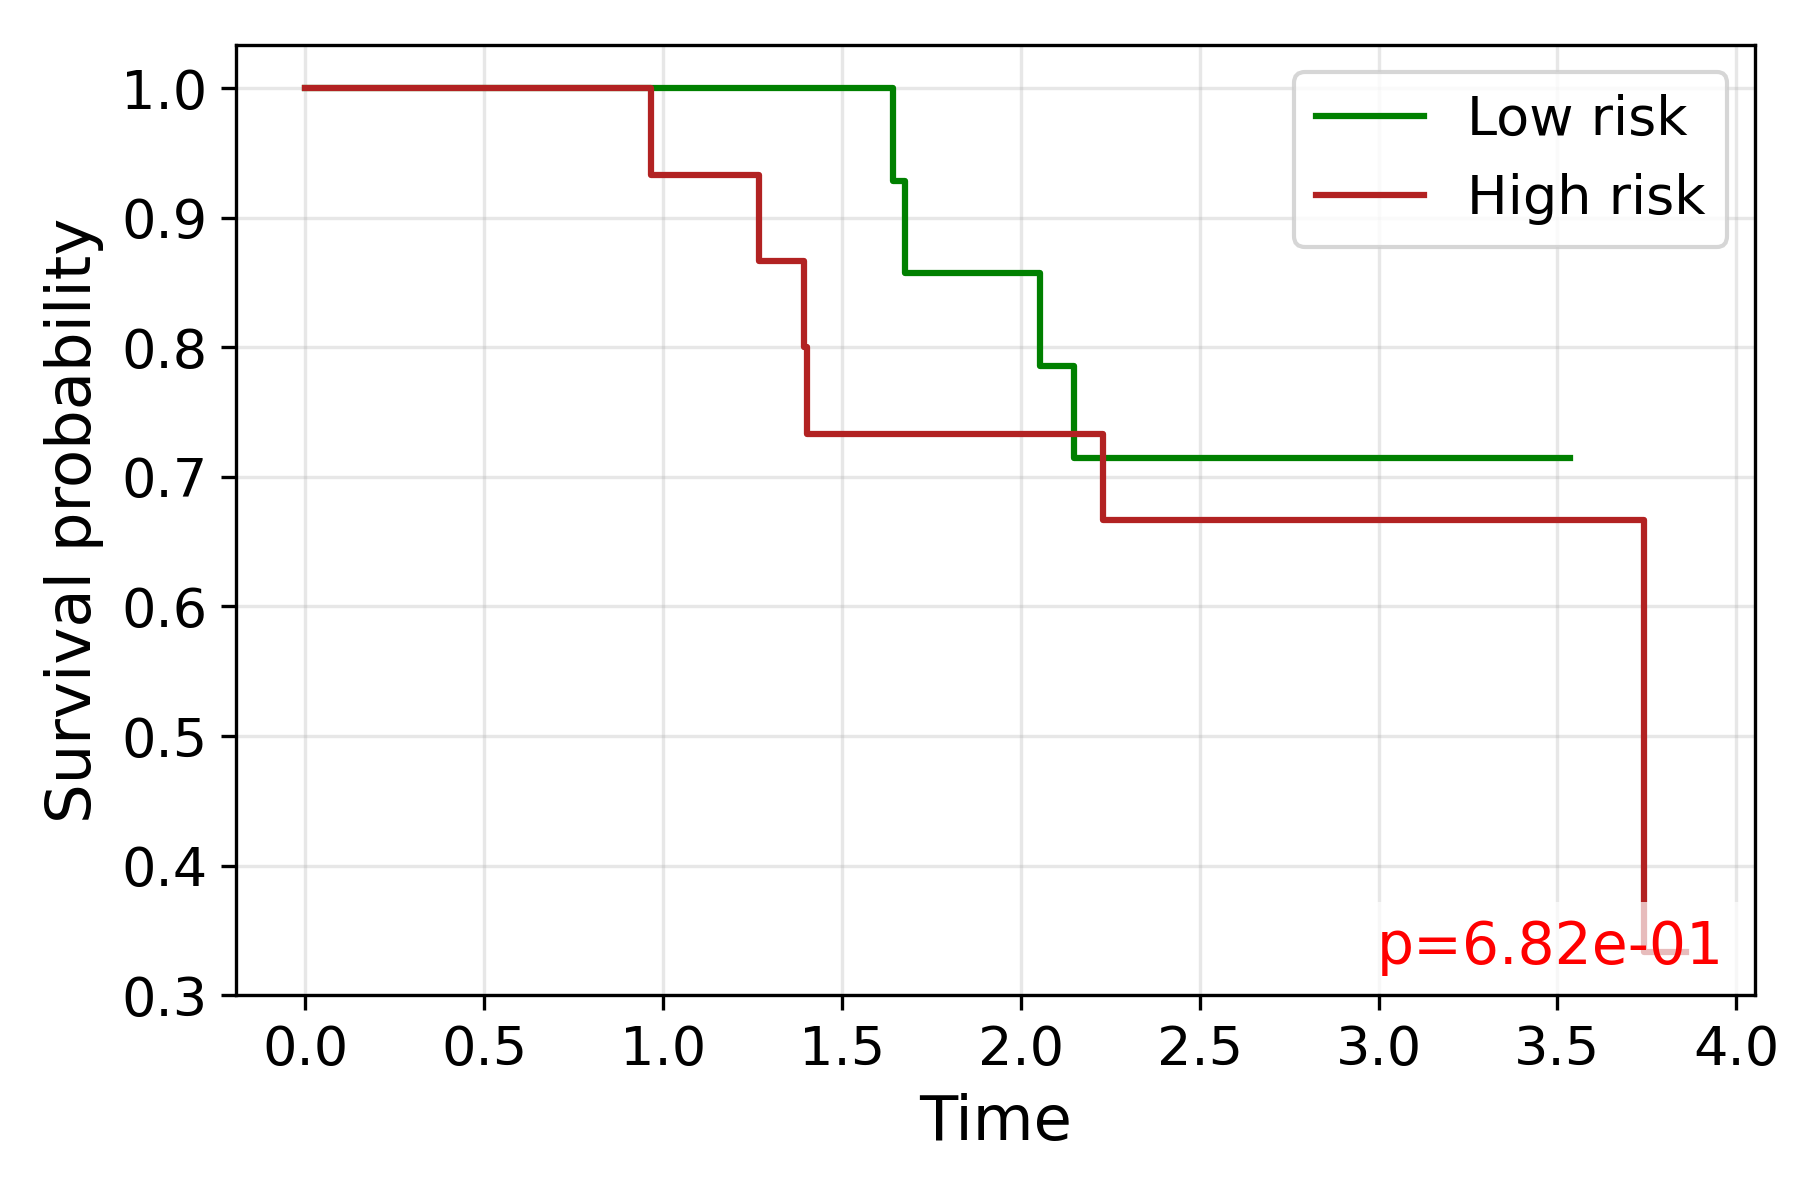

Data behind this chart, as committed beside it:
time, S_low, S_high
0.0, 1.0, 1.0
0.9676, , 0.9333
1.269, , 0.8667
1.395, , 0.8
1.402, , 0.7333
1.642, 0.9286, 
1.677, 0.8571, 
2.054, 0.7857, 
2.15, 0.7143, 
2.173, 0.7143, 
2.23, , 0.6667
2.293, , 0.6667
2.312, 0.7143, 
2.513, 0.7143, 
2.571, 0.7143, 
2.751, 0.7143, 
2.871, , 0.6667
2.932, 0.7143, 
2.956, , 0.6667
2.977, , 0.6667
3.199, , 0.6667
3.267, , 0.6667
3.329, 0.7143, 
3.356, 0.7143, 
3.398, , 0.6667
3.414, , 0.6667
3.501, 0.7143, 
3.536, 0.7143, 
3.743, , 0.3333
3.858, , 0.3333
